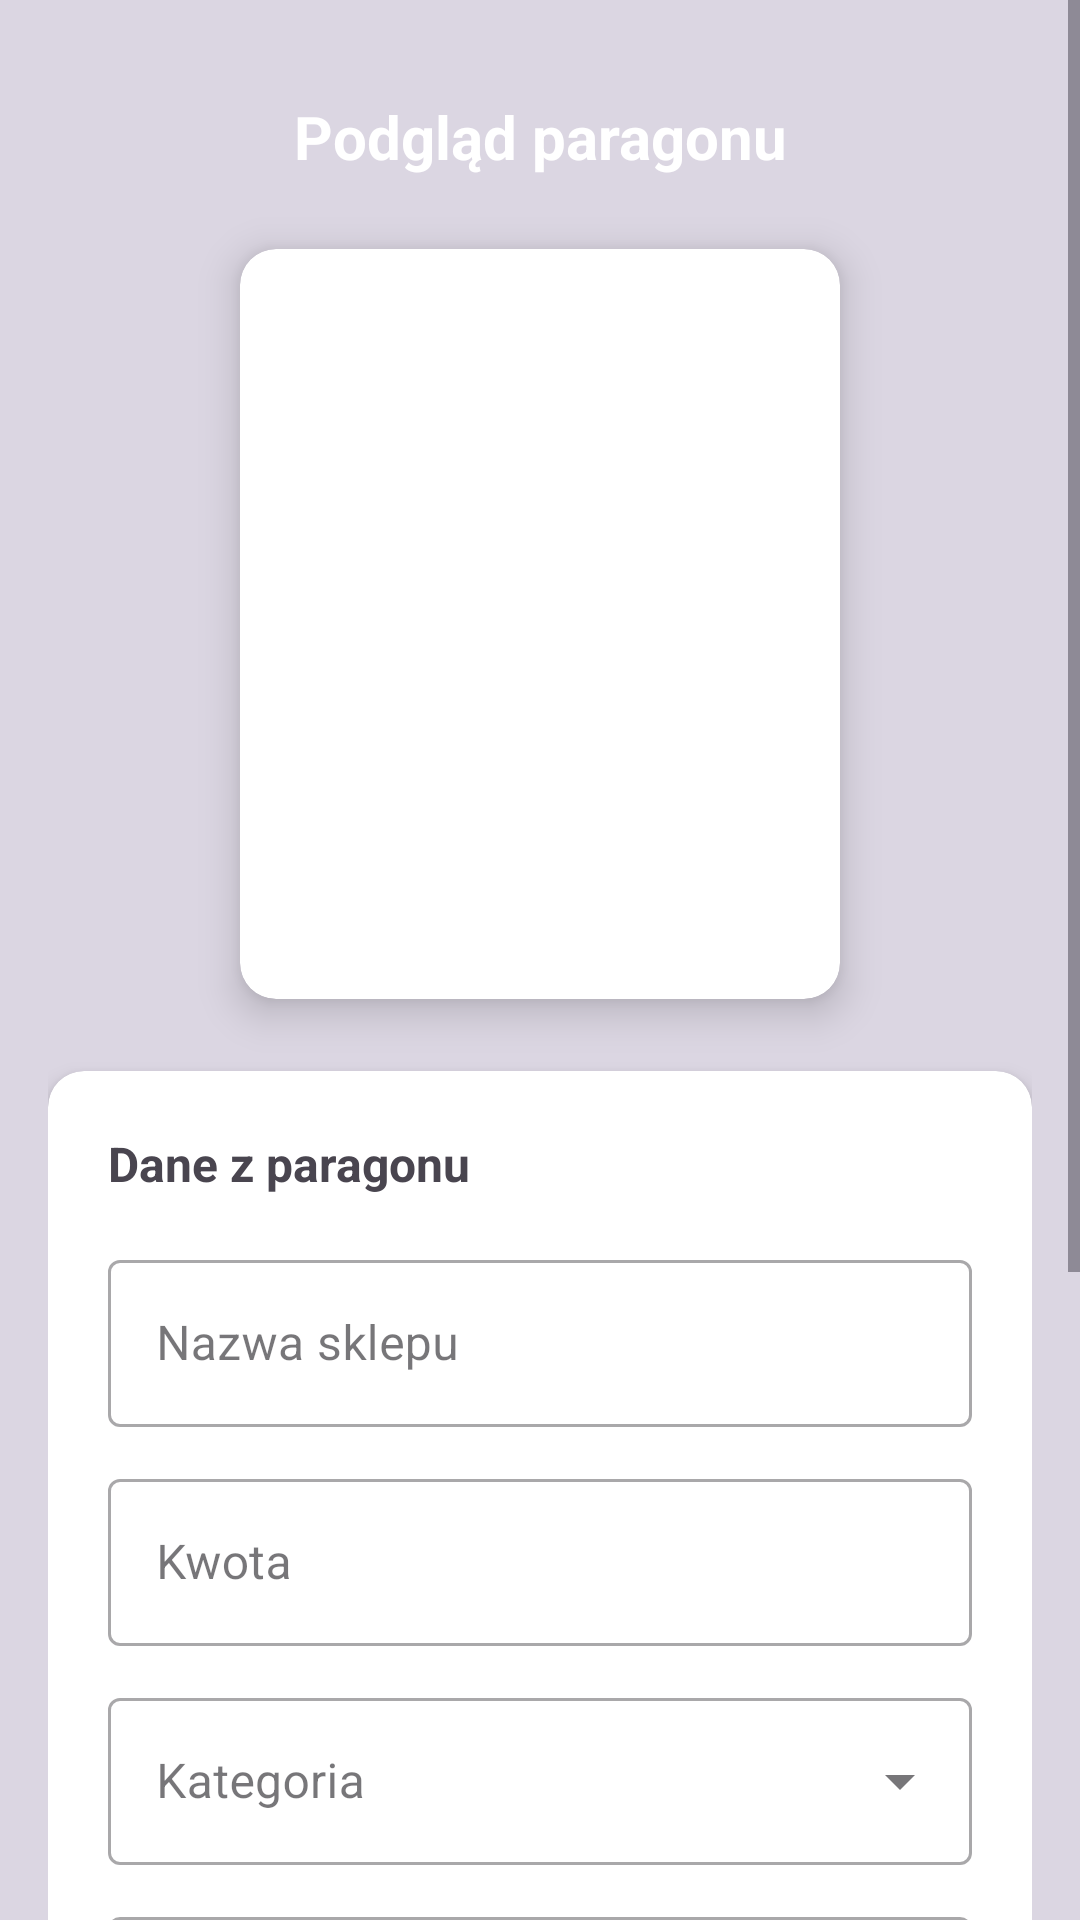

Layout XML and referenced resources for this Android screen:
<!-- AndroidManifest.xml: application theme Theme.TrackerWydatkow -->
<!-- res/layout/activity_receipt_preview.xml -->
<?xml version="1.0" encoding="utf-8"?>
<ScrollView xmlns:android="http://schemas.android.com/apk/res/android"
    xmlns:app="http://schemas.android.com/apk/res-auto"
    xmlns:tools="http://schemas.android.com/tools"
    android:layout_width="match_parent"
    android:layout_height="match_parent"
    android:background="#29282D4F"
    tools:context=".ReceiptPreviewActivity">

    <androidx.constraintlayout.widget.ConstraintLayout
        android:layout_width="match_parent"
        android:layout_height="wrap_content"
        android:padding="16dp">

        <TextView
            android:id="@+id/textTitle"
            android:layout_width="wrap_content"
            android:layout_height="wrap_content"
            android:text="Podgląd paragonu"
            android:textSize="20sp"
            android:textStyle="bold"
            android:textColor="#FFFFFF"
            app:layout_constraintTop_toTopOf="parent"
            app:layout_constraintStart_toStartOf="parent"
            app:layout_constraintEnd_toEndOf="parent"
            android:layout_marginTop="16dp" />

        
        <androidx.cardview.widget.CardView
            android:id="@+id/cardImage"
            android:layout_width="200dp"
            android:layout_height="250dp"
            android:layout_marginTop="24dp"
            app:cardElevation="8dp"
            app:cardCornerRadius="12dp"
            app:layout_constraintTop_toBottomOf="@+id/textTitle"
            app:layout_constraintStart_toStartOf="parent"
            app:layout_constraintEnd_toEndOf="parent">

            <ImageView
                android:id="@+id/imageReceipt"
                android:layout_width="match_parent"
                android:layout_height="match_parent"
                android:scaleType="centerCrop"
                tools:src="@drawable/ic_launcher_background" />

        </androidx.cardview.widget.CardView>

        
        <androidx.cardview.widget.CardView
            android:id="@+id/cardForm"
            android:layout_width="match_parent"
            android:layout_height="wrap_content"
            android:layout_marginTop="24dp"
            app:cardElevation="4dp"
            app:cardCornerRadius="12dp"
            app:layout_constraintTop_toBottomOf="@+id/cardImage"
            app:layout_constraintStart_toStartOf="parent"
            app:layout_constraintEnd_toEndOf="parent">

            <LinearLayout
                android:layout_width="match_parent"
                android:layout_height="wrap_content"
                android:orientation="vertical"
                android:padding="20dp">

                <TextView
                    android:layout_width="wrap_content"
                    android:layout_height="wrap_content"
                    android:text="Dane z paragonu"
                    android:textSize="16sp"
                    android:textStyle="bold"
                    android:layout_marginBottom="16dp" />

                
                <com.google.android.material.textfield.TextInputLayout
                    android:layout_width="match_parent"
                    android:layout_height="wrap_content"
                    android:hint="Nazwa sklepu"
                    android:layout_marginBottom="12dp"
                    style="@style/Widget.MaterialComponents.TextInputLayout.OutlinedBox">

                    <com.google.android.material.textfield.TextInputEditText
                        android:id="@+id/editMerchantName"
                        android:layout_width="match_parent"
                        android:layout_height="wrap_content"
                        android:inputType="text" />

                </com.google.android.material.textfield.TextInputLayout>

                
                <com.google.android.material.textfield.TextInputLayout
                    android:layout_width="match_parent"
                    android:layout_height="wrap_content"
                    android:hint="Kwota"
                    android:layout_marginBottom="12dp"
                    style="@style/Widget.MaterialComponents.TextInputLayout.OutlinedBox">

                    <com.google.android.material.textfield.TextInputEditText
                        android:id="@+id/editAmount"
                        android:layout_width="match_parent"
                        android:layout_height="wrap_content"
                        android:inputType="numberDecimal" />

                </com.google.android.material.textfield.TextInputLayout>

                
                <com.google.android.material.textfield.TextInputLayout
                    android:id="@+id/textInputCategory"
                    style="@style/Widget.MaterialComponents.TextInputLayout.OutlinedBox.ExposedDropdownMenu"
                    android:layout_width="match_parent"
                    android:layout_height="wrap_content"
                    android:hint="Kategoria"
                    android:layout_marginBottom="12dp">

                    <com.google.android.material.textfield.MaterialAutoCompleteTextView
                        android:id="@+id/dropdownCategory"
                        android:layout_width="match_parent"
                        android:layout_height="wrap_content"
                        android:inputType="none" />

                </com.google.android.material.textfield.TextInputLayout>

                
                <com.google.android.material.textfield.TextInputLayout
                    android:layout_width="match_parent"
                    android:layout_height="wrap_content"
                    android:hint="Data"
                    android:layout_marginBottom="16dp"
                    style="@style/Widget.MaterialComponents.TextInputLayout.OutlinedBox">

                    <com.google.android.material.textfield.TextInputEditText
                        android:id="@+id/editDate"
                        android:layout_width="match_parent"
                        android:layout_height="wrap_content"
                        android:inputType="date"
                        android:focusable="false"
                        android:clickable="true" />

                </com.google.android.material.textfield.TextInputLayout>

                
                <TextView
                    android:id="@+id/textConfidence"
                    android:layout_width="wrap_content"
                    android:layout_height="wrap_content"
                    android:text="Dokładność rozpoznawania: --"
                    android:textSize="12sp"
                    android:textColor="#666666"
                    android:layout_marginBottom="16dp" />

            </LinearLayout>

        </androidx.cardview.widget.CardView>

        
        <androidx.cardview.widget.CardView
            android:id="@+id/cardExtractedText"
            android:layout_width="match_parent"
            android:layout_height="wrap_content"
            android:layout_marginTop="16dp"
            app:cardElevation="4dp"
            app:cardCornerRadius="12dp"
            app:layout_constraintTop_toBottomOf="@+id/cardForm"
            app:layout_constraintStart_toStartOf="parent"
            app:layout_constraintEnd_toEndOf="parent">

            <LinearLayout
                android:layout_width="match_parent"
                android:layout_height="wrap_content"
                android:orientation="vertical"
                android:padding="16dp">

                <TextView
                    android:id="@+id/textExtractedHeader"
                    android:layout_width="match_parent"
                    android:layout_height="wrap_content"
                    android:text="📄 Rozpoznany tekst (kliknij aby rozwinąć)"
                    android:textSize="14sp"
                    android:textStyle="bold"
                    android:padding="8dp"
                    android:background="?attr/selectableItemBackground"
                    android:clickable="true"
                    android:focusable="true" />

                <TextView
                    android:id="@+id/textExtracted"
                    android:layout_width="match_parent"
                    android:layout_height="wrap_content"
                    android:textSize="12sp"
                    android:fontFamily="monospace"
                    android:background="#F5F5F5"
                    android:padding="12dp"
                    android:visibility="gone"
                    android:maxLines="10"
                    android:scrollbars="vertical" />

            </LinearLayout>

        </androidx.cardview.widget.CardView>

        
        <LinearLayout
            android:id="@+id/layoutButtons"
            android:layout_width="match_parent"
            android:layout_height="wrap_content"
            android:orientation="horizontal"
            android:layout_marginTop="24dp"
            android:layout_marginBottom="32dp"
            app:layout_constraintTop_toBottomOf="@+id/cardExtractedText"
            app:layout_constraintStart_toStartOf="parent"
            app:layout_constraintEnd_toEndOf="parent"
            app:layout_constraintBottom_toBottomOf="parent">

            
            <androidx.appcompat.widget.AppCompatButton
                android:id="@+id/btnCancel"
                android:layout_width="0dp"
                android:layout_height="wrap_content"
                android:layout_weight="1"
                android:layout_marginEnd="8dp"
                android:background="#666666"
                android:text="Anuluj"
                android:textColor="#FFFFFF"
                android:textSize="16sp" />

            
            <androidx.appcompat.widget.AppCompatButton
                android:id="@+id/btnSave"
                android:layout_width="0dp"
                android:layout_height="wrap_content"
                android:layout_weight="1"
                android:layout_marginStart="8dp"
                android:background="#23103A"
                android:backgroundTint="#23103A"
                android:text="💾 Zapisz wydatek"
                android:textColor="#A0204C"
                android:textSize="16sp" />

        </LinearLayout>

    </androidx.constraintlayout.widget.ConstraintLayout>

</ScrollView>
<!-- resources referenced by this layout -->
<resources>
  <style name="Theme.TrackerWydatkow" parent="Base.Theme.TrackerWydatkow" />
  <style name="Base.Theme.TrackerWydatkow" parent="Theme.Material3.DayNight.NoActionBar">
          
          
      </style>
</resources>
